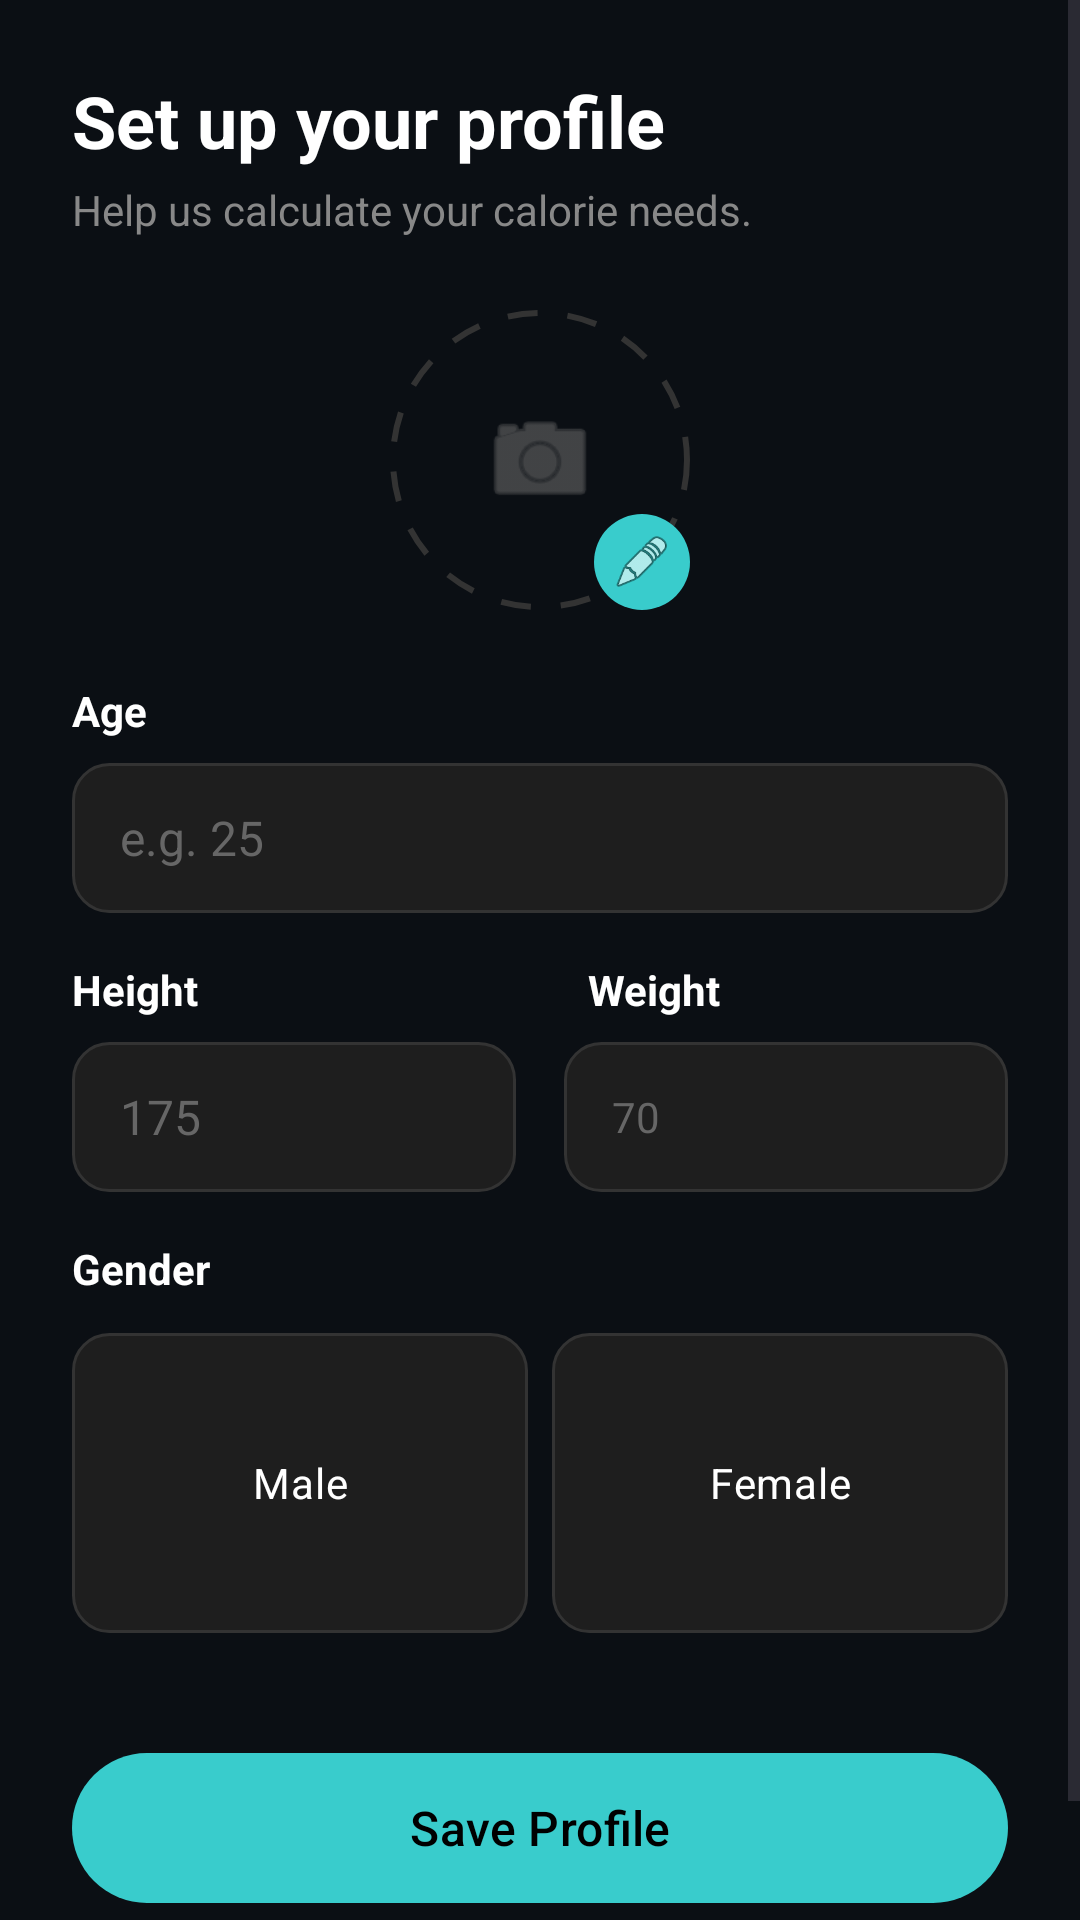

Write the Android layout XML for this screen, with the resource values it uses.
<!-- AndroidManifest.xml: application theme Theme.TrackFit -->
<!-- res/layout/activity_health_metrics.xml -->
<?xml version="1.0" encoding="utf-8"?>
<ScrollView xmlns:android="http://schemas.android.com/apk/res/android"
    xmlns:app="http://schemas.android.com/apk/res-auto"
    xmlns:tools="http://schemas.android.com/tools"
    android:id="@+id/main"
    android:layout_width="match_parent"
    android:layout_height="match_parent"
    android:background="#0B0F14"
    android:fillViewport="true">

    <androidx.constraintlayout.widget.ConstraintLayout
        android:layout_width="match_parent"
        android:layout_height="wrap_content"
        android:padding="24dp">

        <TextView
            android:id="@+id/tvTitle"
            android:layout_width="wrap_content"
            android:layout_height="wrap_content"
            android:text="Set up your profile"
            android:textColor="#FFFFFF"
            android:textSize="24sp"
            android:textStyle="bold"
            app:layout_constraintStart_toStartOf="parent"
            app:layout_constraintTop_toTopOf="parent" />

        <TextView
            android:id="@+id/tvSubtitle"
            android:layout_width="wrap_content"
            android:layout_height="wrap_content"
            android:layout_marginTop="4dp"
            android:text="Help us calculate your calorie needs."
            android:textColor="#888888"
            android:textSize="14sp"
            app:layout_constraintStart_toStartOf="parent"
            app:layout_constraintTop_toBottomOf="@id/tvTitle" />

        <androidx.constraintlayout.widget.ConstraintLayout
            android:id="@+id/layoutProfilePic"
            android:layout_width="100dp"
            android:layout_height="100dp"
            android:layout_marginTop="24dp"
            app:layout_constraintEnd_toEndOf="parent"
            app:layout_constraintStart_toStartOf="parent"
            app:layout_constraintTop_toBottomOf="@id/tvSubtitle">

            <View
                android:layout_width="match_parent"
                android:layout_height="match_parent"
                android:background="@drawable/bg_profile_dashed" />

            <androidx.cardview.widget.CardView
                android:layout_width="match_parent"
                android:layout_height="match_parent"
                app:cardCornerRadius="50dp"
                app:cardElevation="0dp"
                app:cardBackgroundColor="@android:color/transparent"
                app:layout_constraintBottom_toBottomOf="parent"
                app:layout_constraintEnd_toEndOf="parent"
                app:layout_constraintStart_toStartOf="parent"
                app:layout_constraintTop_toTopOf="parent">

                <ImageView
                    android:id="@+id/ivProfilePic"
                    android:layout_width="match_parent"
                    android:layout_height="match_parent"
                    android:padding="30dp"
                    android:src="@android:drawable/ic_menu_camera"
                    android:contentDescription="Profile Picture"
                    app:tint="#666666" />
            </androidx.cardview.widget.CardView>

            <ImageButton
                android:id="@+id/btnCamera"
                android:layout_width="32dp"
                android:layout_height="32dp"
                android:padding="6dp"
                android:src="@android:drawable/ic_menu_edit"
                android:contentDescription="Upload Profile Picture"
                android:background="@drawable/bg_btn_cyan"
                android:scaleType="centerInside"
                app:layout_constraintBottom_toBottomOf="parent"
                app:layout_constraintEnd_toEndOf="parent" />
        </androidx.constraintlayout.widget.ConstraintLayout>

        <TextView
            android:id="@+id/labelAge"
            android:layout_width="wrap_content"
            android:layout_height="wrap_content"
            android:layout_marginTop="24dp"
            android:text="Age"
            android:textColor="#FFFFFF"
            android:textStyle="bold"
            app:layout_constraintStart_toStartOf="parent"
            app:layout_constraintTop_toBottomOf="@id/layoutProfilePic" />

        <EditText
            android:id="@+id/etAge"
            android:layout_width="match_parent"
            android:layout_height="50dp"
            android:layout_marginTop="8dp"
            android:background="@drawable/bg_input_dark"
            android:hint="e.g. 25"
            android:inputType="number"
            android:paddingStart="16dp"
            android:textColor="#FFFFFF"
            android:textColorHint="#666666"
            android:textSize="16sp"
            app:layout_constraintTop_toBottomOf="@id/labelAge" />

        <TextView
            android:id="@+id/labelHeight"
            android:layout_width="wrap_content"
            android:layout_height="wrap_content"
            android:layout_marginTop="16dp"
            android:text="Height"
            android:textColor="#FFFFFF"
            android:textStyle="bold"
            app:layout_constraintStart_toStartOf="parent"
            app:layout_constraintTop_toBottomOf="@id/etAge" />

        <FrameLayout
            android:id="@+id/containerHeight"
            android:layout_width="0dp"
            android:layout_height="50dp"
            android:layout_marginTop="8dp"
            android:layout_marginEnd="8dp"
            android:background="@drawable/bg_input_dark"
            app:layout_constraintEnd_toStartOf="@id/containerWeight"
            app:layout_constraintStart_toStartOf="parent"
            app:layout_constraintTop_toBottomOf="@id/labelHeight">

            <EditText
                android:id="@+id/etHeight"
                android:layout_width="match_parent"
                android:layout_height="match_parent"
                android:background="@null"
                android:hint="175"
                android:inputType="number"
                android:paddingStart="16dp"
                android:paddingEnd="80dp"
                android:textColor="#FFFFFF"
                android:textColorHint="#666666"
                android:textSize="16sp" />

            <Spinner
                android:id="@+id/spinnerHeightUnit"
                android:layout_width="wrap_content"
                android:layout_height="match_parent"
                android:layout_gravity="end|center_vertical"
                android:background="@null"
                android:paddingEnd="16dp" />
        </FrameLayout>

        <TextView
            android:id="@+id/labelWeight"
            android:layout_width="wrap_content"
            android:layout_height="wrap_content"
            android:layout_marginTop="16dp"
            android:layout_marginStart="8dp"
            android:text="Weight"
            android:textColor="#FFFFFF"
            android:textStyle="bold"
            app:layout_constraintStart_toStartOf="@id/containerWeight"
            app:layout_constraintTop_toBottomOf="@id/etAge" />

        <FrameLayout
            android:id="@+id/containerWeight"
            android:layout_width="0dp"
            android:layout_height="50dp"
            android:layout_marginTop="8dp"
            android:layout_marginStart="8dp"
            android:background="@drawable/bg_input_dark"
            app:layout_constraintEnd_toEndOf="parent"
            app:layout_constraintStart_toEndOf="@id/containerHeight"
            app:layout_constraintTop_toBottomOf="@id/labelWeight">

            <EditText
                android:id="@+id/etWeight"
                android:layout_width="match_parent"
                android:layout_height="match_parent"
                android:background="@null"
                android:hint="70"
                android:inputType="number"
                android:paddingStart="16dp"
                android:paddingEnd="80dp"
                android:textColor="#FFFFFF"
                android:textColorHint="#666666"
                android:textSize="14sp" />

            <Spinner
                android:id="@+id/spinnerWeightUnit"
                android:layout_width="wrap_content"
                android:layout_height="match_parent"
                android:layout_gravity="end|center_vertical"
                android:background="@null"
                android:paddingEnd="16dp" />
        </FrameLayout>

        <TextView
            android:id="@+id/labelGender"
            android:layout_width="wrap_content"
            android:layout_height="wrap_content"
            android:layout_marginTop="16dp"
            android:text="Gender"
            android:textColor="#FFFFFF"
            android:textStyle="bold"
            app:layout_constraintStart_toStartOf="parent"
            app:layout_constraintTop_toBottomOf="@id/containerHeight" />

        <RadioGroup
            android:id="@+id/genderGroup"
            android:layout_width="match_parent"
            android:layout_height="100dp"
            android:layout_marginTop="12dp"
            android:orientation="horizontal"
            app:layout_constraintTop_toBottomOf="@id/labelGender">

            <RadioButton
                android:id="@+id/rbMale"
                android:layout_width="0dp"
                android:layout_height="match_parent"
                android:layout_weight="1"
                android:layout_marginEnd="4dp"
                android:background="@drawable/selector_gender_background"
                android:button="@null"
                android:gravity="center"
                android:text="Male"
                android:textColor="@color/white" 
                android:textSize="14sp" />

            <RadioButton
                android:id="@+id/rbFemale"
                android:layout_width="0dp"
                android:layout_height="match_parent"
                android:layout_weight="1"
                android:layout_marginStart="4dp"
                android:background="@drawable/selector_gender_background"
                android:button="@null"
                android:gravity="center"
                android:text="Female"
                android:textColor="@color/white"
                android:textSize="14sp" />
        </RadioGroup>

        <Button
            android:id="@+id/btnSave"
            android:layout_width="match_parent"
            android:layout_height="50dp"
            android:layout_marginTop="40dp"
            android:layout_marginBottom="24dp"
            android:background="@drawable/bg_btn_cyan"
            android:text="Save Profile"
            android:textAllCaps="false"
            android:textColor="#000000"
            android:textSize="16sp"
            app:backgroundTint="@null"
            app:layout_constraintBottom_toBottomOf="parent"
            app:layout_constraintTop_toBottomOf="@id/genderGroup" />

    </androidx.constraintlayout.widget.ConstraintLayout>
</ScrollView>
<!-- resources referenced by this layout -->
<resources>
  <color name="white">#FFFFFFFF</color>
  <!-- drawable bg_btn_cyan (drawable) -->
  <?xml version="1.0" encoding="utf-8"?>
  <shape xmlns:android="http://schemas.android.com/apk/res/android">
      <solid android:color="#39cccc" />
      <corners android:radius="30dp" />
  </shape>
  <!-- drawable bg_input_dark (drawable) -->
  <?xml version="1.0" encoding="utf-8"?>
  <shape xmlns:android="http://schemas.android.com/apk/res/android">
      <solid android:color="#1E1E1E" />
      <corners android:radius="12dp" />
      <stroke
          android:width="1dp"
          android:color="#333333" />
  </shape>
  <!-- drawable bg_profile_dashed (drawable) -->
  <?xml version="1.0" encoding="utf-8"?>
  <shape xmlns:android="http://schemas.android.com/apk/res/android"
      android:shape="oval">
      <solid android:color="#00000000" />
      <stroke
          android:width="2dp"
          android:color="#333333"
          android:dashWidth="10dp"
          android:dashGap="10dp" />
  </shape>
  <!-- drawable selector_gender_background (drawable) -->
  <?xml version="1.0" encoding="utf-8"?>
  <selector xmlns:android="http://schemas.android.com/apk/res/android">
      <item android:state_checked="true" android:drawable="@drawable/bg_gender_selected" />
      <item android:drawable="@drawable/bg_gender_default" />
  </selector>
  <style name="Theme.TrackFit" parent="Base.Theme.TrackFit" />
  <!-- drawable bg_gender_selected (drawable) -->
  <?xml version="1.0" encoding="utf-8"?>
  <shape xmlns:android="http://schemas.android.com/apk/res/android">
      <solid android:color="#1E1E1E" />
      <stroke
          android:width="2dp"
          android:color="#39cccc" />
      <corners android:radius="12dp" />
  </shape>
  <!-- drawable bg_gender_default (drawable) -->
  <?xml version="1.0" encoding="utf-8"?>
  <shape xmlns:android="http://schemas.android.com/apk/res/android">
      <solid android:color="#1E1E1E" />
      <stroke
          android:width="1dp"
          android:color="#333333" />
      <corners android:radius="12dp" />
  </shape>
  <style name="Base.Theme.TrackFit" parent="Theme.Material3.DayNight.NoActionBar">
          
          <item name="colorPrimary">#39cccc</item>
          <item name="colorSecondary">#39cccc</item>
          <item name="colorTertiary">#39cccc</item>
          <item name="buttonStyle">@style/CustomButtonStyle</item>
      </style>
  <style name="CustomButtonStyle" parent="Widget.Material3.Button">
          <item name="android:textColor">@color/button_text_color</item>
          <item name="backgroundTint">@null</item>
      </style>
  <color name="button_text_color">#FFFFFF</color>
</resources>
